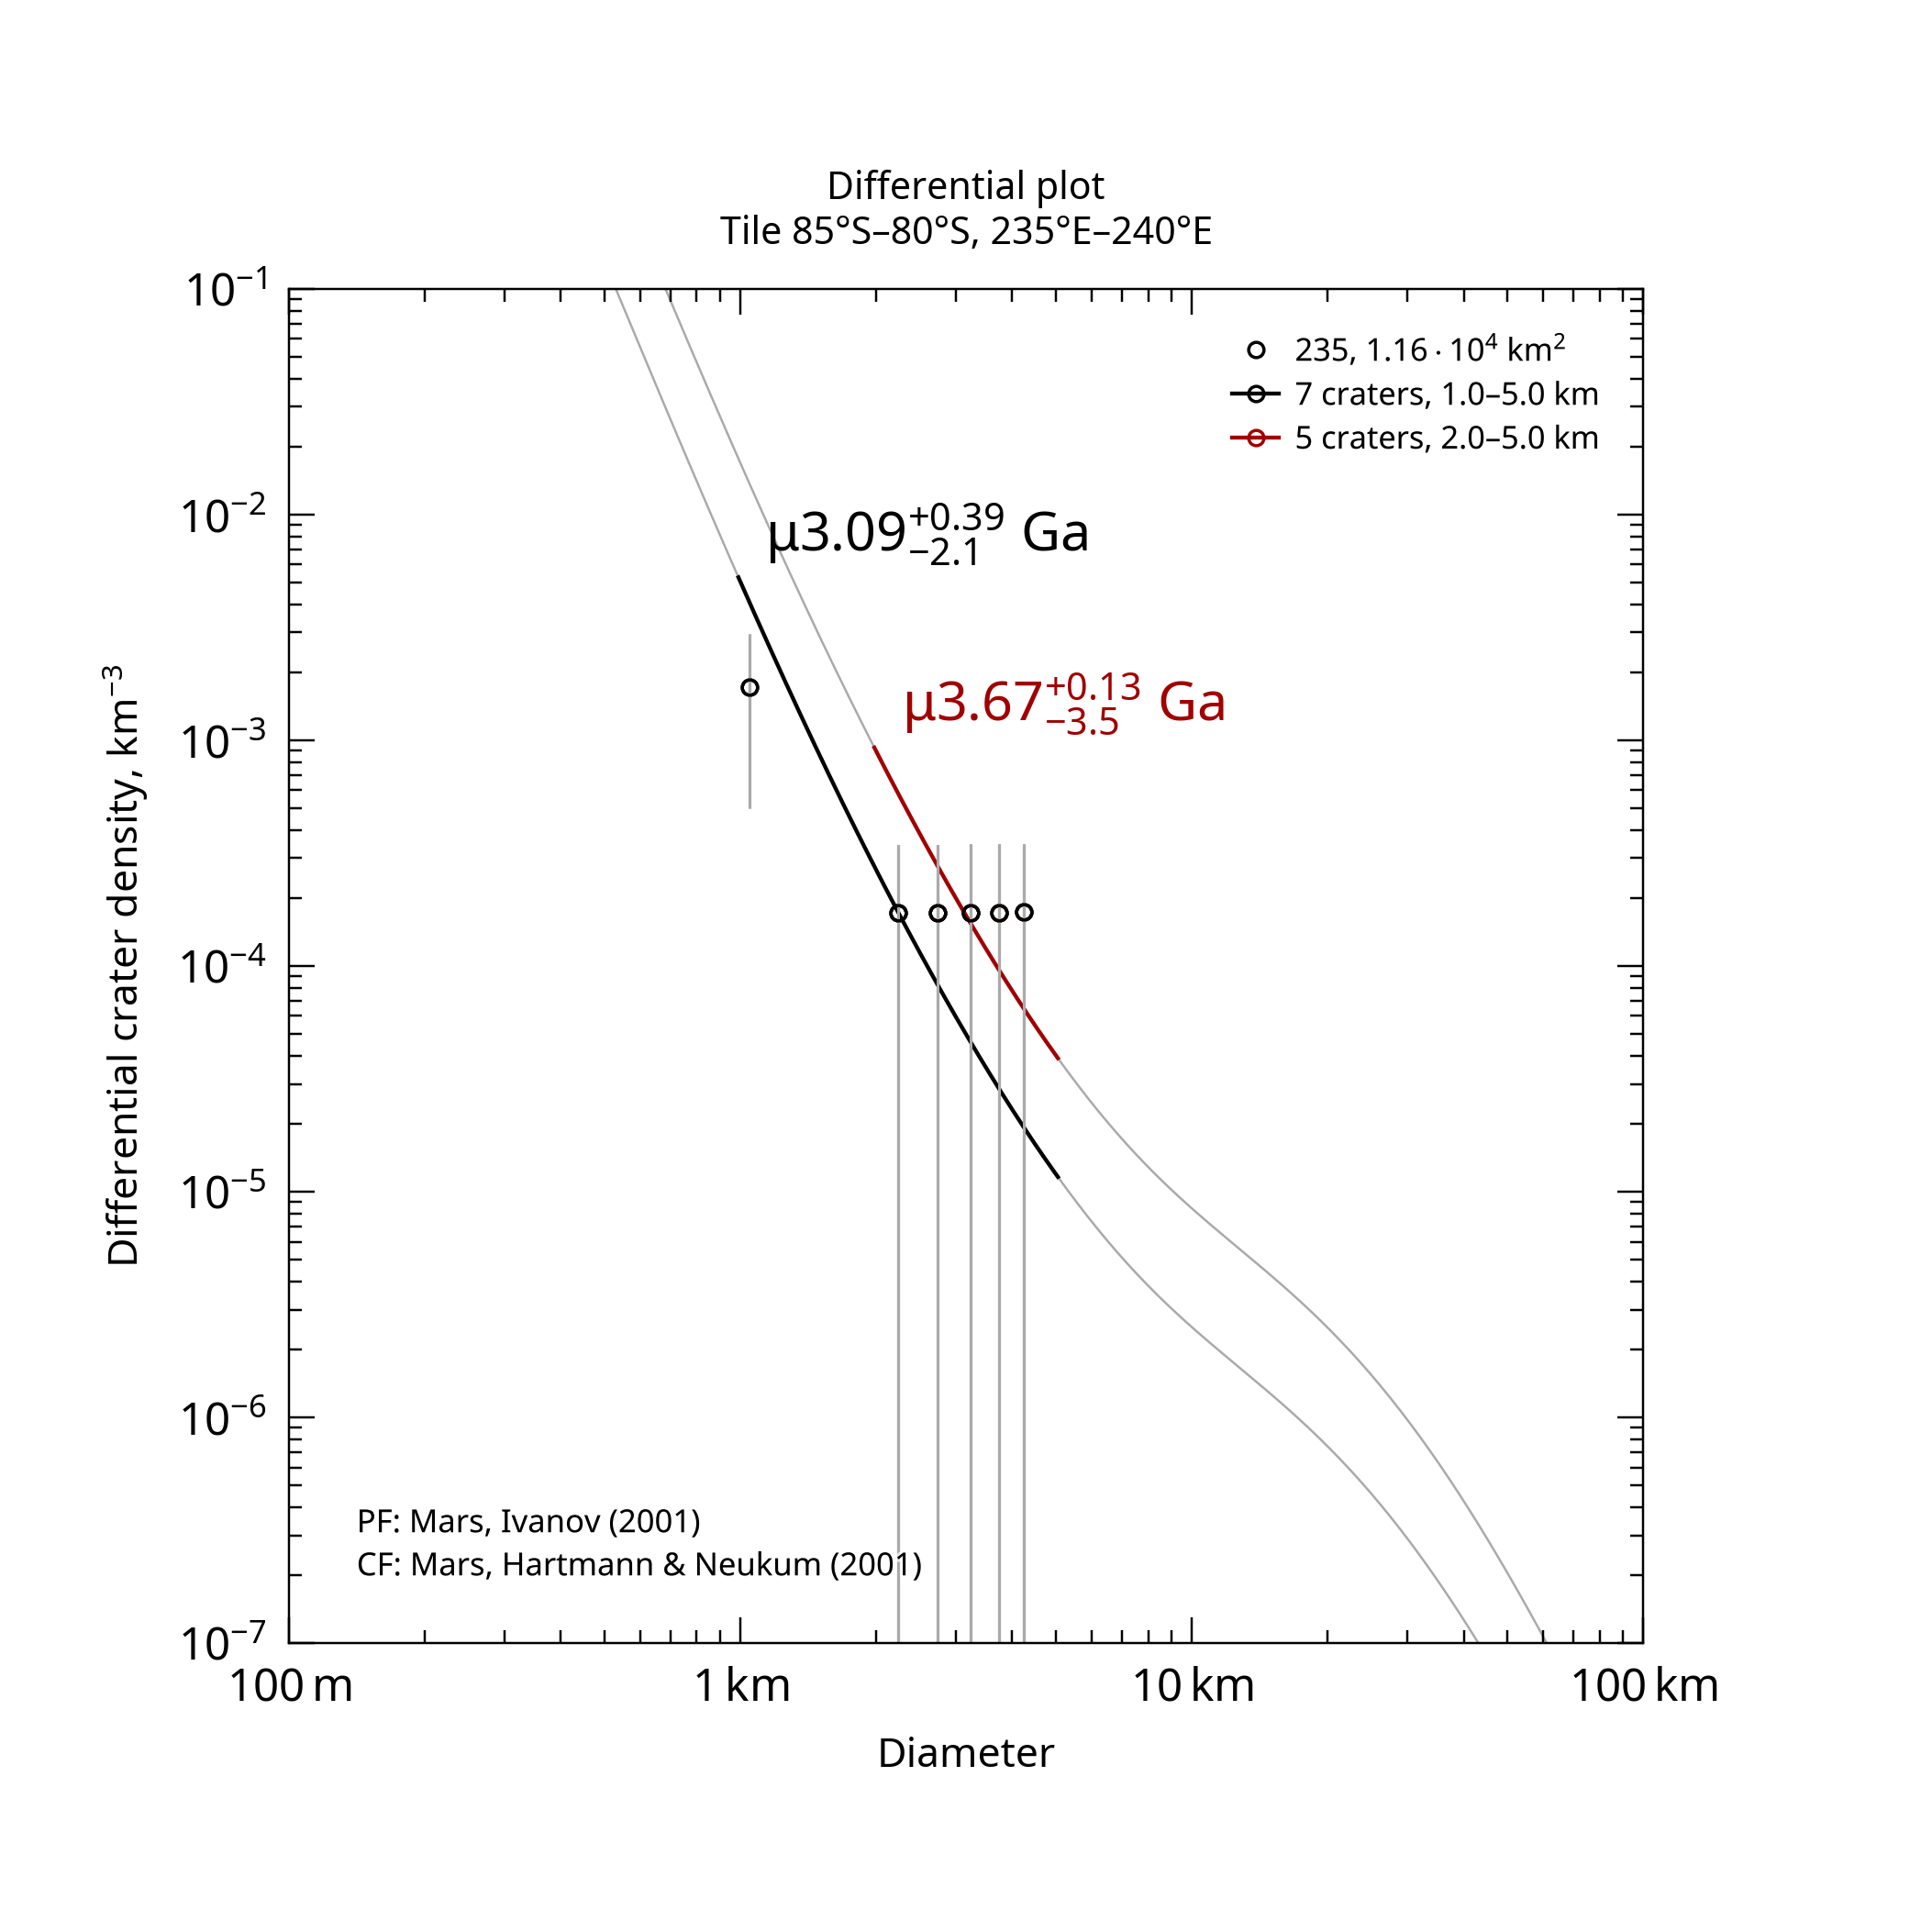

Source data for this figure (header and first rows):
, , , , , , , , , , , , , , , , , , , , Formatted values [paste MathML into Word…
, , , , , , , , , , , , , , , , , , , , , MathML, , Latex
Name, Area, Binning, d_min, d_max, Method, Resurf, N, N_event, Age, Age-, Age+, a0, a0-, a0+, N(1), N(1)-, N(1)+, Source, , Range, Age, N(1), Age
235, 11578, pseudo-log, 1, 5, d-fit, 0, 7.0, 7, 3.09, 0.983, 3.48, -2.803, -3.32, -2.574, 1.57e-03, 4.79e-04, 2.67e-03, tiles_scc/tile_lat-85_lon+235.scc, , 1.0–5.0 km, <math xmlns="http://www.w3.org/1998/Math…, <math xmlns="http://www.w3.org/1998/Math…, $\mu3.09^{+0.39}_{-2.1}$ Ga
235, 11578, pseudo-log, 2, 5, d-fit, 0, 5.0, 5, 3.67, 0.138, 3.8, -2.278, -4.172, -1.979, 5.28e-03, 6.73e-05, 1.05e-02, tiles_scc/tile_lat-85_lon+235.scc, , 2.0–5.0 km, <math xmlns="http://www.w3.org/1998/Math…, <math xmlns="http://www.w3.org/1998/Math…, $\mu3.67^{+0.13}_{-3.5}$ Ga
